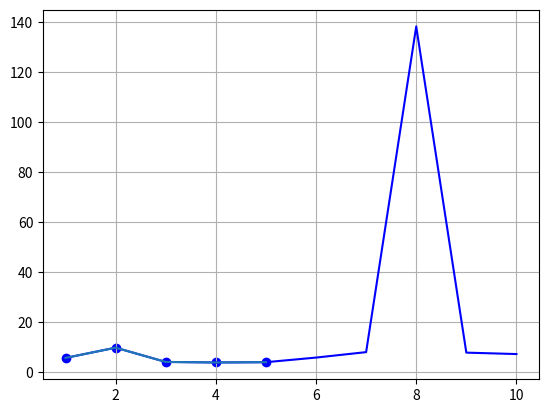

Write Python code to recreate this figure.
import matplotlib.pyplot as plt
import numpy as np

x = np.arange(1, 11, 1)

f1 = np.sqrt(1 + np.e ** np.sqrt(x) + np.cos(x ** 2))
f2 = np.abs(1 - np.sin(x) ** 3)
f3 = np.log(np.abs(2 * x))
y = f1 / f2 + f3

plt.grid()
plt.plot(x, y, c='b')

plt.scatter(x[:len(x) // 2], y[:len(x) // 2], c='b')
plt.plot(x[:len(x) // 2], y[:len(x) // 2])
plt.show()
